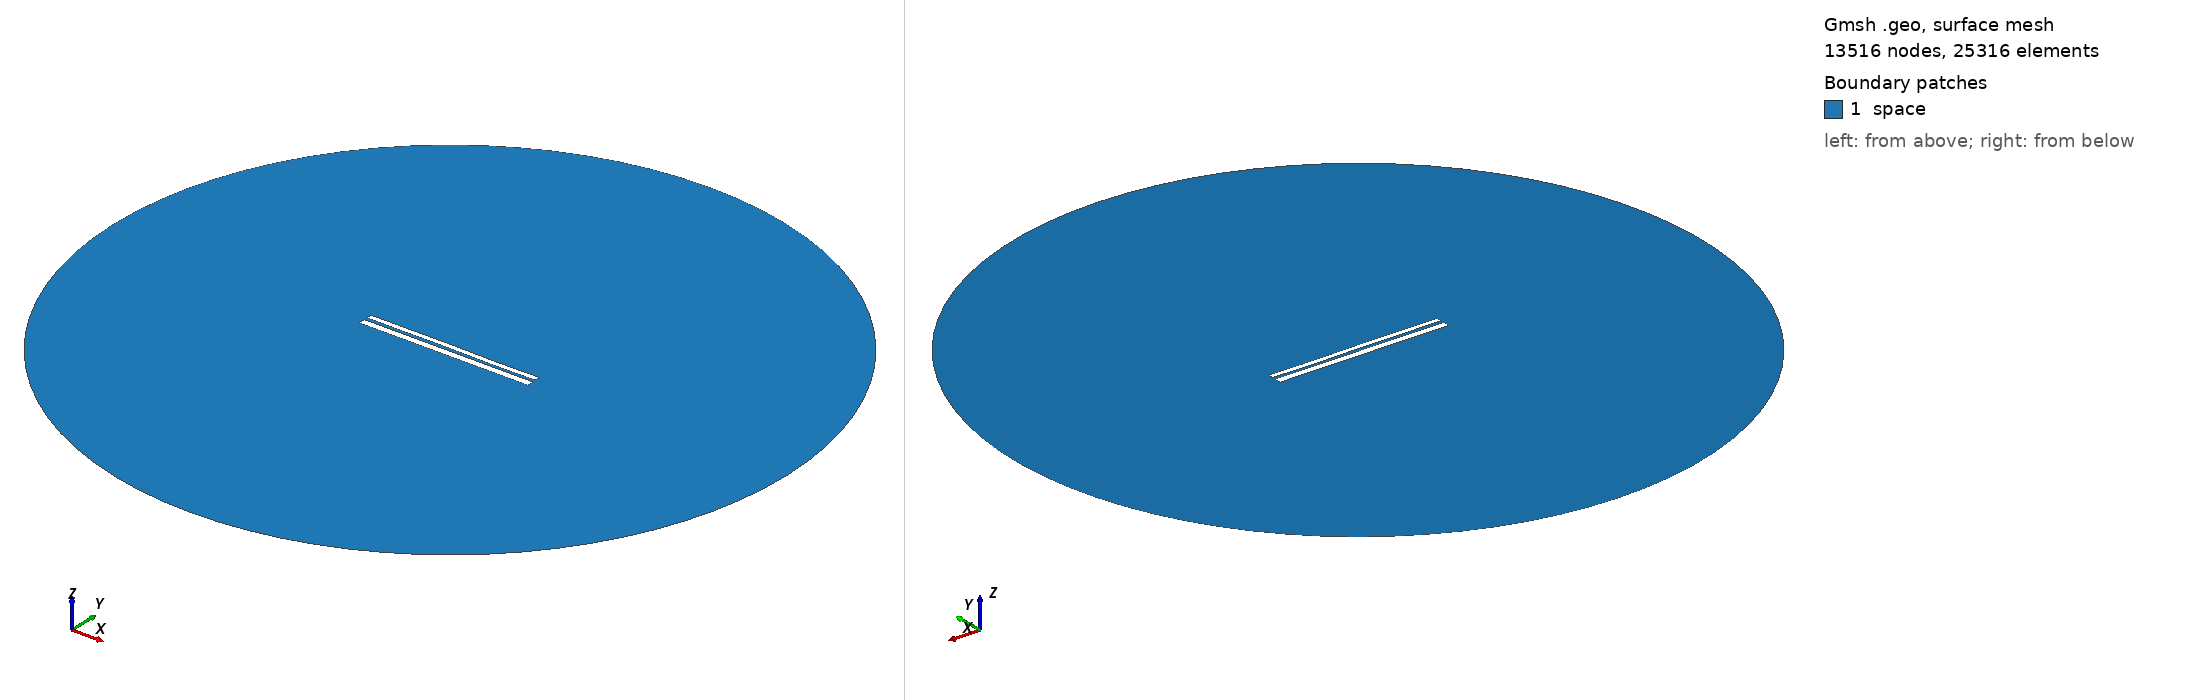

Gmsh geometry script, surface-meshed: 13516 nodes, 25316 surface elements. Boundary patches (legend numbers): 1 space. Left view from above one corner, right view from below the opposite corner. Legend entries are the model's physical surfaces. The drawing asked Gmsh for element sizes between 1% and 20% of the model's largest extent; the script's own settings can give other sizes.

=== 9442.geo (drawn) ===
//---------------------------------------
// Geometry kernel
//---------------------------------------

SetFactory("OpenCASCADE");



//---------------------------------------
// Parameters of the geometry
//---------------------------------------

// Overetch of the upper plate
overetch = 0.375;

// Distance between the plates
distance = 1.5;

// Discretization over the x axis (for the deformation)
nx = 50; 

// Length of the plate
L = 100 - overetch; 

// Number of modes
n = 4; 

// 1st mode coefficient
coeff(1) = -0.15;
beta(1) = 0.596864 * 3.1415926535 / L;

// 2nd mode coefficient
coeff(2) = 0.0;
beta(2) = 1.49418 * 3.1415926535 / L;

// 3rd mode coefficient
coeff(3) = 0.07499999999999998;
beta(3) = 2.50025 * 3.1415926535 / L;

// 4th mode coefficient
coeff(4) = -0.075;
beta(4) = 3.49999 * 3.1415926535 / L;



//---------------------------------------
// Upper plate (deformed rectangle)
//---------------------------------------

// Coordiantes of the upper plate
xmin = -50;
xmax = 50 - overetch;

// Height of the upper plate
yheight = 4 - 2 * overetch;

// Indexes of the points
UpperID[] = {};
LowerID[] = {};
LeftID[] = {};
RightID[] = {};

// Point index
p = 1;

// Horizontal edges
For i In {1:nx}
    x = xmin + (i-1)*(xmax - xmin)/(nx-1);

    y_bottom = distance / 2 + overetch;
    For j In {1:n}
        C = (Cosh(beta(j)*L) + Cos(beta(j)*L)) / (Sinh(beta(j)*L) + Sin(beta(j)*L));
        y_bottom  = y_bottom + coeff(j) * (Cosh(beta(j)*(x+50)) - Cos(beta(j)*(x+50)) - C * (Sinh(beta(j)*(x+50)) - Sin(beta(j)*(x+50))));
    EndFor

    y_top = y_bottom + yheight;

    Point(p) = {x, y_top, 0, 1.0};
    UpperID[i] = p;
    p = p + 1;

    Point(p) = {x, y_bottom, 0, 1.0};
    LowerID[i] = p;
    p = p + 1;
EndFor

// Create point lists
UpperPts[] = {}; LowerPts[] = {};
For i In {1:nx}
  UpperPts[] += {UpperID[i]};
  LowerPts[] += {LowerID[i]};
EndFor

// Build splines
Spline(1) = {UpperPts[]};
Spline(2) = {LowerPts[]};
Line(3) = {LowerPts[nx-1], UpperPts[nx-1]};
Line(4) = {LowerPts[0], UpperPts[0]};

// Build the plane surface
Curve Loop(1) = {2, 3, -1, -4};
Plane Surface(1) = {1};



//---------------------------------------
// Lower plate (rectangle)
//---------------------------------------

// Vertices
Point(1001) = {-50, -1, 0, 1.0};
Point(1002) = { 50, -1, 0, 1.0};
Point(1003) = { 50,  -5, 0, 1.0};
Point(1004) = {-50,  -5, 0, 1.0};

// Edges
Line(5) = {1001, 1002};
Line(6) = {1002, 1003};
Line(7) = {1003, 1004};
Line(8) = {1004, 1001};

// Plane surface
Line Loop(2) = {5, 6, 7, 8};
Plane Surface(2) = {2}; 



//---------------------------------------
// Outer (fictious) boundary
//---------------------------------------

// Points
Point(1005) = {0, 0, 0};       // Center
Point(1006) = {200, 0, 0};     // Start point
Point(1007) = {0, 200, 0};     // 90 degrees
Point(1008) = {-200, 0, 0};    // 180 degrees
Point(1009) = {0, -200, 0};    // 270 degrees

// Circle arcs (each needs start, center, end)
Circle(9) = {1006, 1005, 1007};
Circle(10) = {1007, 1005, 1008};
Circle(11) = {1008, 1005, 1009};
Circle(12) = {1009, 1005, 1006};

// Plane surface for the entire domain
Curve Loop(3) = {9, 10, 11, 12};
Surface(3) = {3};

// Subtract the plates from the whole domain to obtain the actual domain where we want to solve the equations
BooleanDifference{ Surface{3}; Delete; }{ Surface{1}; Surface{2}; Delete; }




//---------------------------------------
// Transfinite Lines/Curves
//---------------------------------------

// Set the number of points on the boundaries
r = 7;

// Plates
Transfinite Curve {1, 2} = 50*r Using Progression 1;
Transfinite Curve {3, 4} = 2*r Using Progression 1;
Transfinite Line {5, 7} = 50*r Using Progression 1;
Transfinite Line {6, 8} = 2*r Using Progression 1;

// Outer boundary
Transfinite Line {9, 10, 11, 12} = 20 Using Progression 1;



//---------------------------------------
// Physical groups
//---------------------------------------                

// Physical curves (boundaries)
Physical Line("force_segment", 10) = {2};
Physical Line("upper_plate", 11) = {1, 3, 4};
Physical Line("lower_plate", 12) = {5, 6, 7, 8};
Physical Line("boundary", 20) = {9, 10, 11, 12};

// Physical Surfaces
Physical Surface("space", 30) = {3};



//---------------------------------------
// 6. Generate the Mesh
//---------------------------------------

// 2D mesh generation
Mesh 2;
